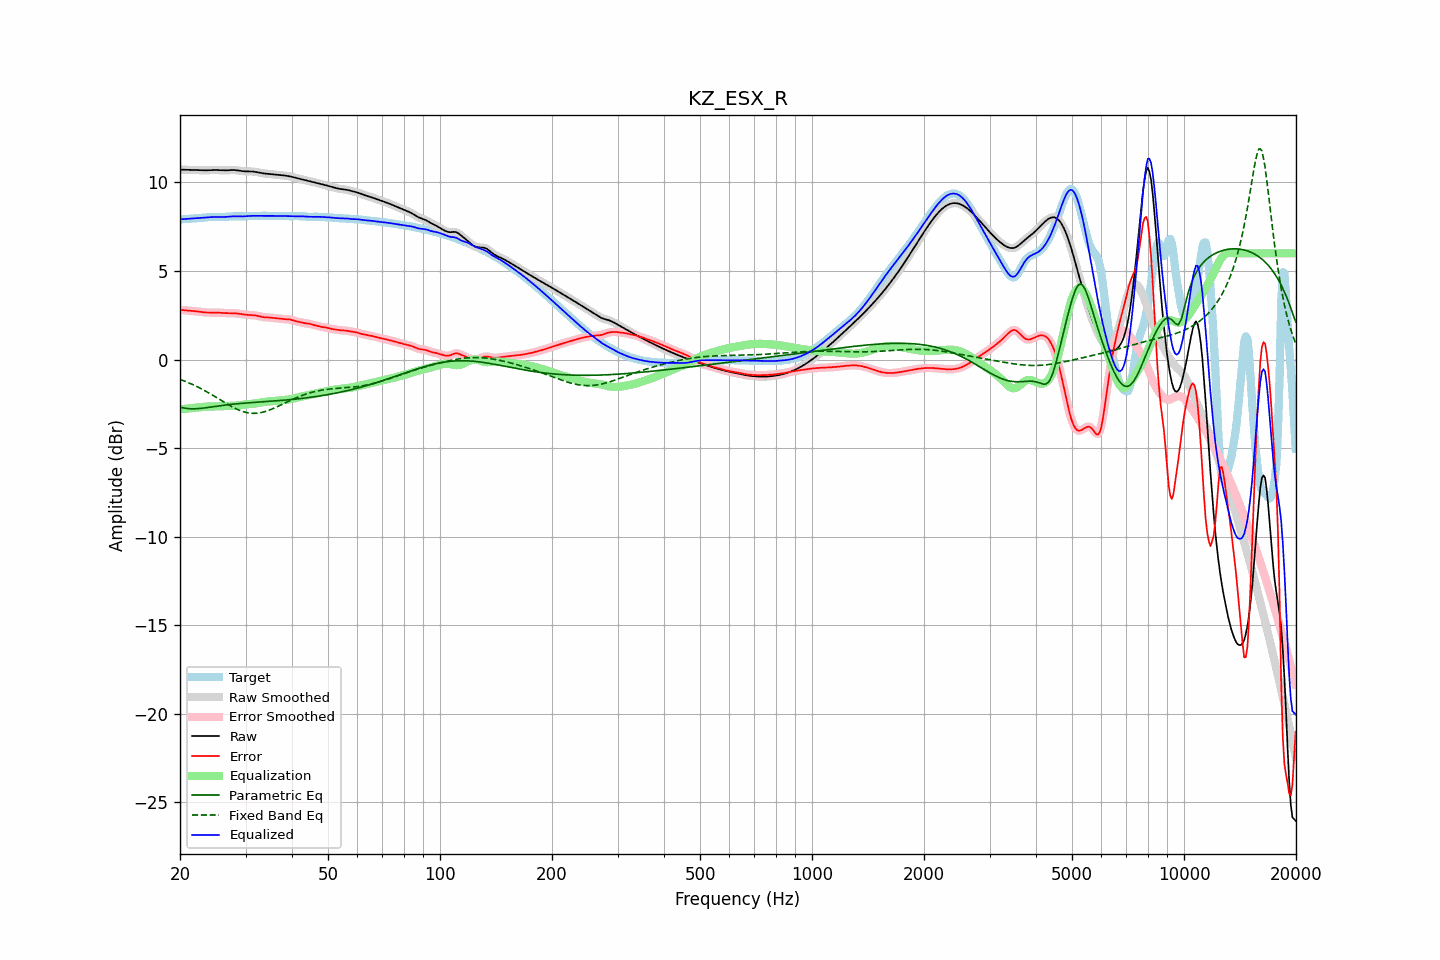

Data behind this chart, as committed beside it:
frequency, raw, error, smoothed, error_smoothed, equalization, parametric_eq, fixed_band_eq, equalized_raw, equalized_smoothed, target
20.00, 10.73, 2.81, 10.73, 2.81, -2.81, -2.70, -1.12, 7.92, 7.92, 7.91
20.20, 10.73, 2.80, 10.73, 2.80, -2.80, -2.72, -1.15, 7.92, 7.92, 7.92
20.40, 10.72, 2.79, 10.72, 2.79, -2.79, -2.73, -1.19, 7.93, 7.93, 7.93
20.61, 10.72, 2.78, 10.72, 2.78, -2.78, -2.75, -1.22, 7.93, 7.93, 7.94
20.81, 10.72, 2.77, 10.72, 2.77, -2.78, -2.76, -1.26, 7.94, 7.94, 7.94
21.02, 10.71, 2.76, 10.71, 2.76, -2.77, -2.77, -1.30, 7.95, 7.95, 7.95
21.23, 10.71, 2.75, 10.71, 2.75, -2.76, -2.78, -1.34, 7.95, 7.95, 7.96
21.44, 10.71, 2.75, 10.71, 2.75, -2.75, -2.78, -1.38, 7.96, 7.96, 7.96
21.66, 10.71, 2.74, 10.71, 2.74, -2.74, -2.79, -1.42, 7.97, 7.97, 7.97
21.87, 10.70, 2.73, 10.70, 2.73, -2.73, -2.78, -1.46, 7.97, 7.97, 7.97
22.09, 10.70, 2.73, 10.70, 2.73, -2.72, -2.78, -1.50, 7.98, 7.98, 7.98
22.31, 10.70, 2.72, 10.70, 2.72, -2.71, -2.78, -1.55, 7.99, 7.99, 7.98
22.54, 10.69, 2.70, 10.69, 2.70, -2.70, -2.77, -1.59, 7.99, 7.99, 7.99
22.76, 10.69, 2.69, 10.69, 2.69, -2.69, -2.76, -1.64, 8.00, 8.00, 8.00
22.99, 10.69, 2.68, 10.69, 2.68, -2.68, -2.75, -1.69, 8.01, 8.01, 8.01
23.22, 10.69, 2.67, 10.69, 2.67, -2.67, -2.74, -1.74, 8.02, 8.02, 8.02
23.45, 10.69, 2.66, 10.69, 2.66, -2.66, -2.73, -1.79, 8.02, 8.02, 8.03
23.69, 10.69, 2.65, 10.69, 2.65, -2.66, -2.71, -1.84, 8.03, 8.03, 8.04
23.92, 10.69, 2.65, 10.69, 2.65, -2.65, -2.70, -1.89, 8.04, 8.04, 8.04
24.16, 10.70, 2.65, 10.70, 2.65, -2.65, -2.69, -1.95, 8.05, 8.05, 8.05
24.40, 10.70, 2.65, 10.70, 2.65, -2.65, -2.67, -2.00, 8.05, 8.05, 8.05
24.65, 10.70, 2.65, 10.70, 2.65, -2.65, -2.66, -2.05, 8.05, 8.05, 8.05
24.89, 10.70, 2.65, 10.70, 2.65, -2.65, -2.65, -2.11, 8.05, 8.05, 8.05
25.14, 10.70, 2.65, 10.70, 2.65, -2.65, -2.63, -2.16, 8.05, 8.05, 8.05
25.39, 10.70, 2.65, 10.70, 2.65, -2.64, -2.62, -2.22, 8.05, 8.05, 8.05
25.65, 10.69, 2.64, 10.69, 2.64, -2.64, -2.61, -2.28, 8.05, 8.05, 8.05
25.91, 10.69, 2.63, 10.69, 2.63, -2.64, -2.60, -2.33, 8.05, 8.05, 8.05
26.16, 10.68, 2.63, 10.68, 2.63, -2.63, -2.58, -2.39, 8.05, 8.05, 8.05
26.43, 10.68, 2.62, 10.68, 2.62, -2.63, -2.57, -2.44, 8.05, 8.05, 8.06
26.69, 10.69, 2.62, 10.69, 2.62, -2.63, -2.56, -2.50, 8.06, 8.06, 8.06
26.96, 10.69, 2.62, 10.69, 2.62, -2.62, -2.55, -2.55, 8.07, 8.07, 8.07
27.23, 10.70, 2.62, 10.70, 2.62, -2.62, -2.54, -2.60, 8.08, 8.08, 8.08
27.50, 10.70, 2.62, 10.70, 2.62, -2.62, -2.53, -2.65, 8.08, 8.08, 8.08
27.77, 10.70, 2.62, 10.70, 2.62, -2.62, -2.52, -2.70, 8.09, 8.09, 8.09
28.05, 10.70, 2.61, 10.70, 2.61, -2.61, -2.51, -2.75, 8.09, 8.09, 8.09
28.33, 10.69, 2.61, 10.69, 2.61, -2.60, -2.50, -2.79, 8.09, 8.09, 8.09
28.62, 10.68, 2.59, 10.68, 2.59, -2.59, -2.50, -2.83, 8.09, 8.09, 8.09
28.90, 10.66, 2.58, 10.66, 2.58, -2.58, -2.49, -2.87, 8.08, 8.08, 8.08
29.19, 10.65, 2.57, 10.65, 2.57, -2.57, -2.48, -2.91, 8.08, 8.08, 8.08
29.48, 10.64, 2.55, 10.64, 2.55, -2.56, -2.47, -2.94, 8.08, 8.08, 8.08
29.78, 10.63, 2.54, 10.63, 2.54, -2.55, -2.46, -2.96, 8.09, 8.09, 8.09
30.08, 10.63, 2.53, 10.63, 2.53, -2.54, -2.46, -2.99, 8.09, 8.09, 8.10
30.38, 10.63, 2.52, 10.63, 2.52, -2.53, -2.45, -3.01, 8.10, 8.10, 8.11
30.68, 10.63, 2.51, 10.63, 2.52, -2.52, -2.44, -3.02, 8.11, 8.11, 8.11
30.99, 10.63, 2.51, 10.63, 2.51, -2.51, -2.44, -3.03, 8.11, 8.11, 8.12
31.30, 10.62, 2.51, 10.62, 2.51, -2.50, -2.43, -3.04, 8.12, 8.12, 8.11
31.61, 10.61, 2.50, 10.61, 2.50, -2.49, -2.42, -3.04, 8.12, 8.12, 8.11
31.93, 10.60, 2.49, 10.60, 2.49, -2.48, -2.42, -3.04, 8.12, 8.12, 8.11
32.24, 10.58, 2.47, 10.58, 2.47, -2.46, -2.41, -3.03, 8.11, 8.11, 8.11
32.57, 10.56, 2.45, 10.56, 2.45, -2.45, -2.41, -3.02, 8.11, 8.11, 8.11
32.89, 10.54, 2.43, 10.54, 2.43, -2.43, -2.40, -3.01, 8.11, 8.11, 8.11
33.22, 10.53, 2.41, 10.53, 2.41, -2.42, -2.39, -2.99, 8.11, 8.11, 8.12
33.55, 10.51, 2.39, 10.51, 2.39, -2.40, -2.39, -2.96, 8.11, 8.11, 8.12
33.89, 10.50, 2.38, 10.50, 2.38, -2.39, -2.38, -2.94, 8.11, 8.11, 8.12
34.23, 10.49, 2.38, 10.49, 2.38, -2.38, -2.37, -2.91, 8.12, 8.12, 8.11
34.57, 10.49, 2.38, 10.49, 2.38, -2.37, -2.37, -2.88, 8.12, 8.12, 8.11
34.92, 10.48, 2.37, 10.48, 2.37, -2.36, -2.36, -2.84, 8.11, 8.11, 8.11
35.27, 10.47, 2.36, 10.47, 2.36, -2.36, -2.35, -2.80, 8.11, 8.11, 8.11
35.62, 10.46, 2.35, 10.46, 2.35, -2.35, -2.35, -2.77, 8.11, 8.11, 8.11
35.97, 10.45, 2.34, 10.45, 2.34, -2.34, -2.34, -2.73, 8.11, 8.11, 8.11
... 635 more rows
